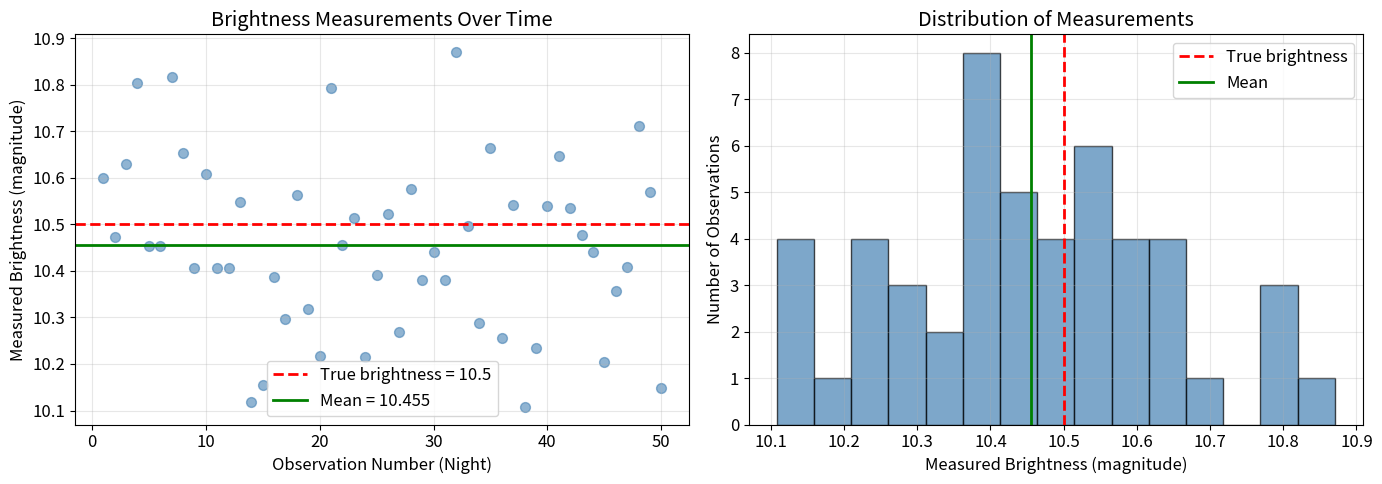
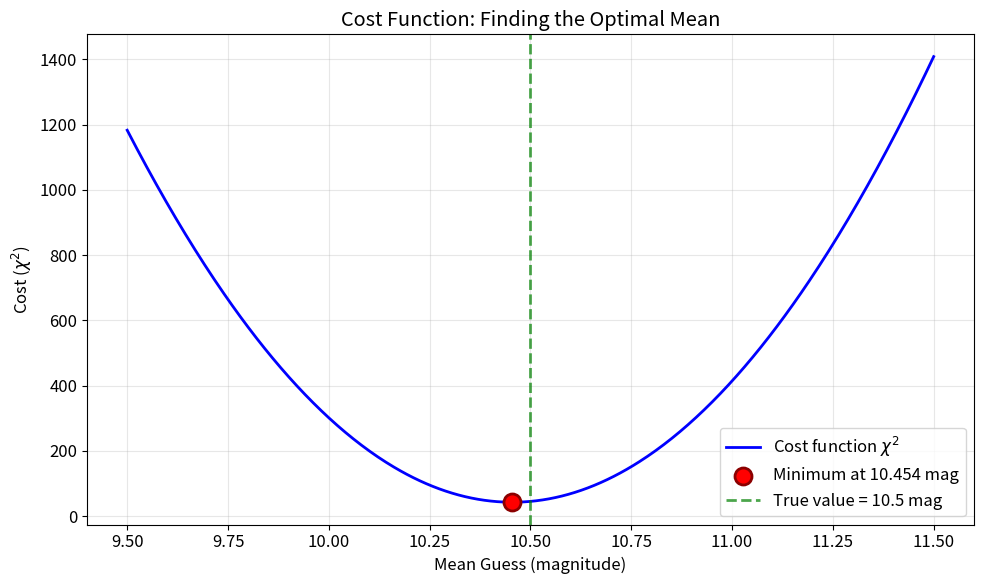
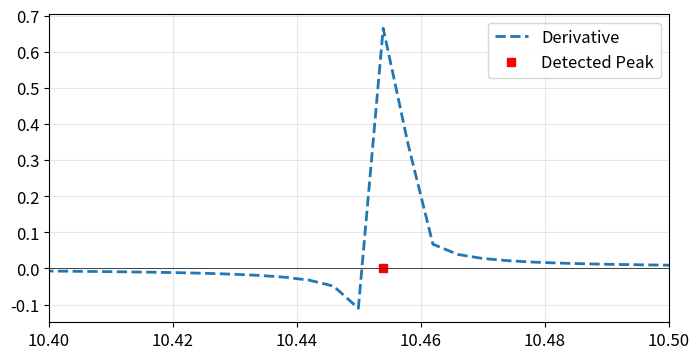
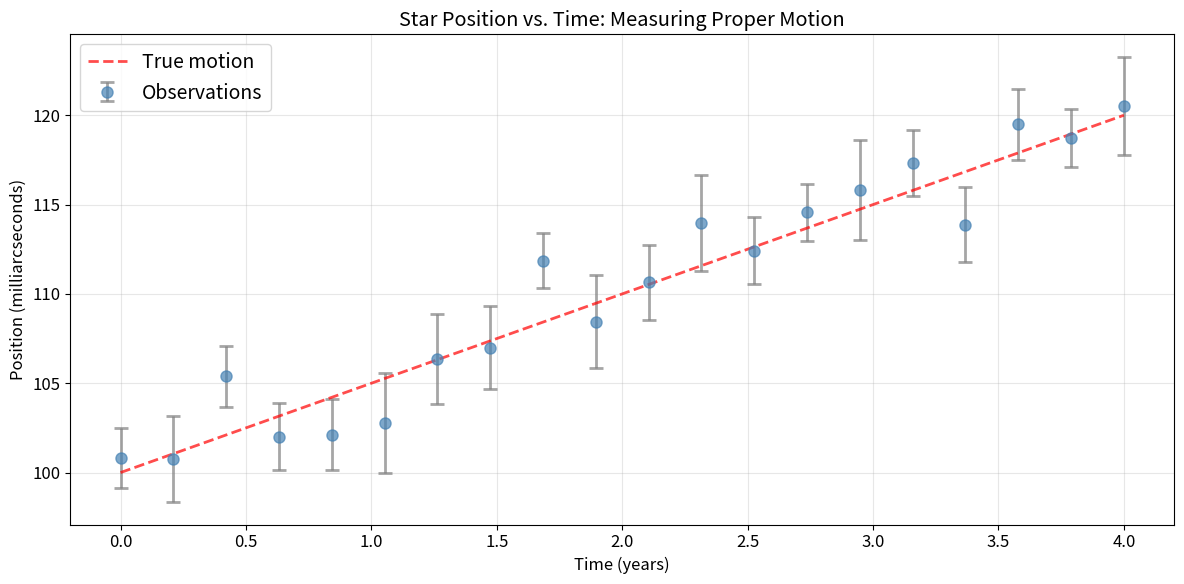
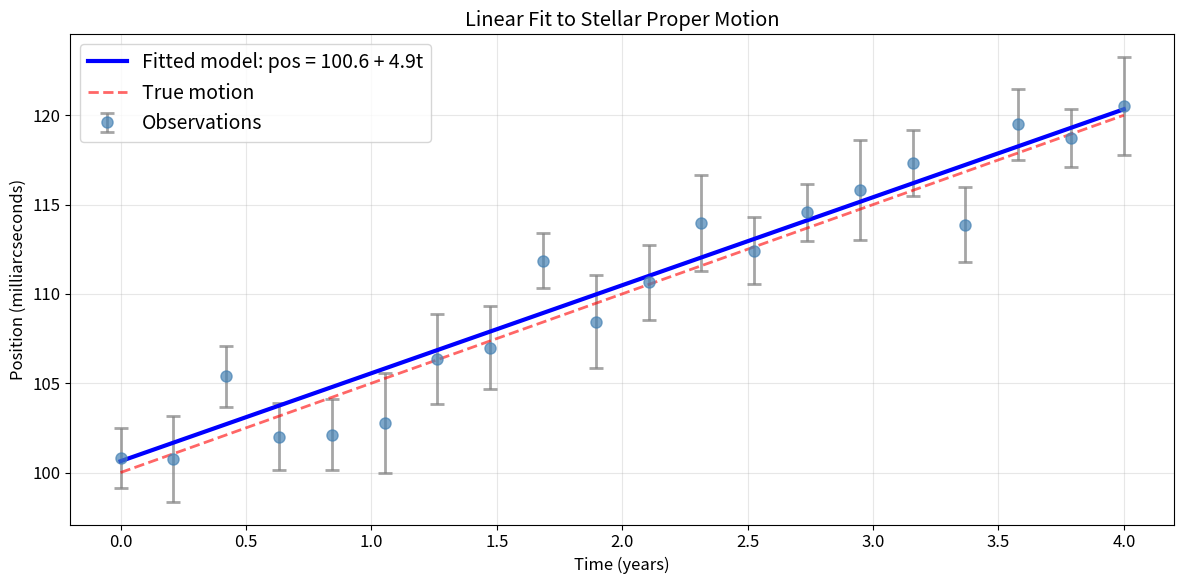
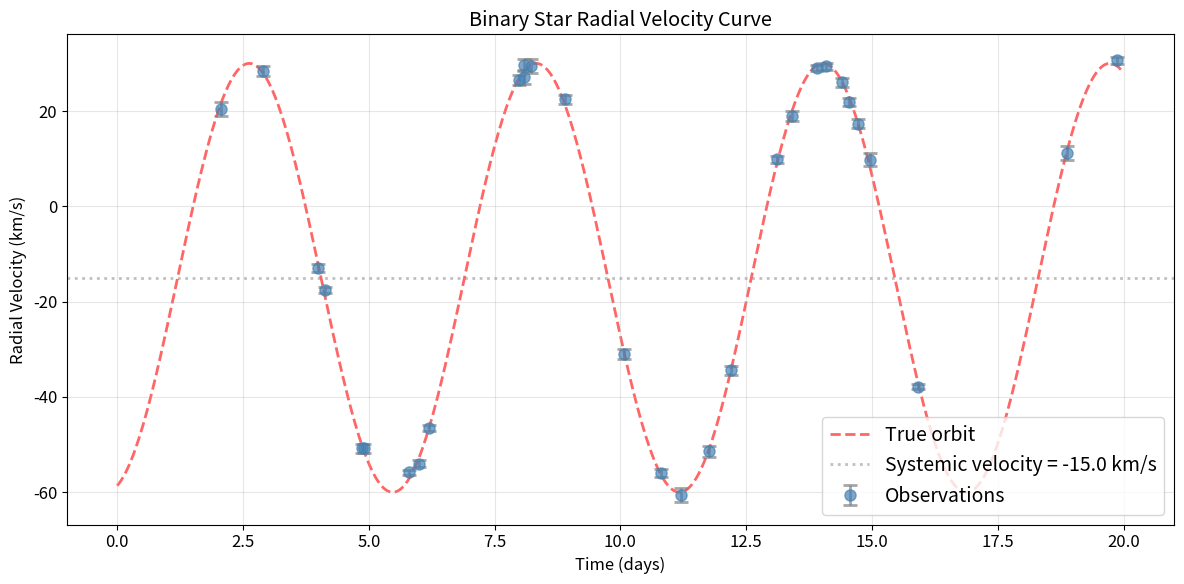
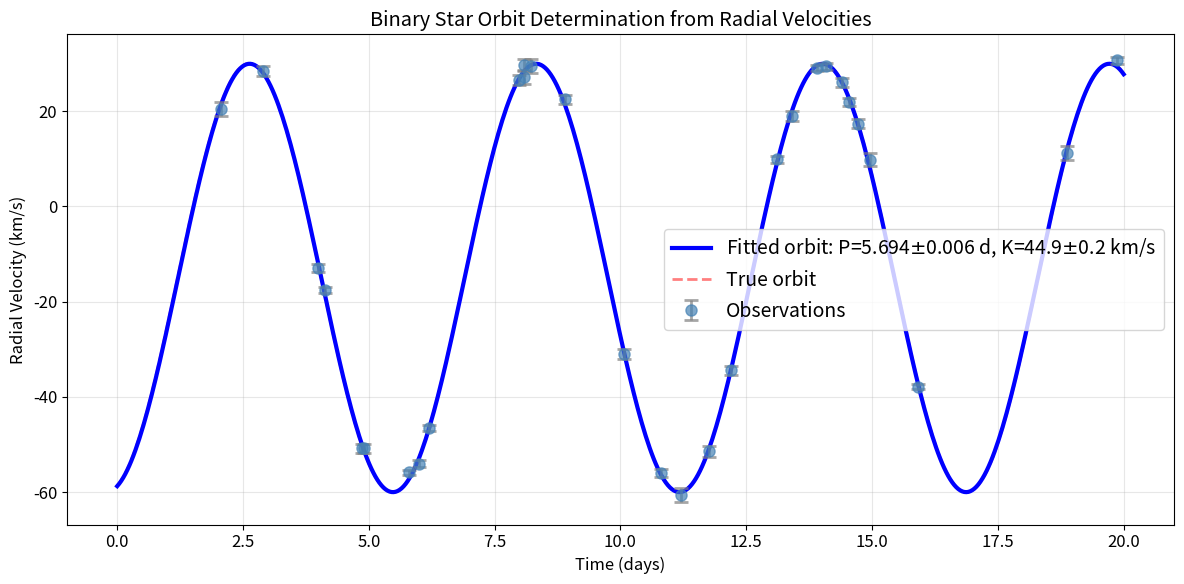

Recreate these plots in Python, in order.
import numpy as np
import matplotlib.pyplot as plt
from scipy import stats, optimize

# Plotting defaults
plt.rcParams['figure.figsize'] = (12, 8)
plt.rcParams['font.size'] = 12
plt.rcParams['lines.linewidth'] = 2
plt.rcParams['axes.grid'] = True
plt.rcParams['grid.alpha'] = 0.3

# Set random seed for reproducibility
np.random.seed(42)

# Define the star's true properties
true_brightness = 10.5  # True magnitude (the value we're trying to find)
n_observations = 50      # Number of nights we observed the star
measurement_error = 0.2  # Typical measurement uncertainty in magnitudes

# Generate noisy observations by adding random noise to the true brightness
noise = np.random.normal(loc=0, scale=measurement_error, size=n_observations)
observations = true_brightness + noise

# Display some sample observations
print(f"True brightness: {true_brightness:.2f} magnitudes")
print(f"Measurement uncertainty: {measurement_error:.2f} magnitudes")
print(f"Number of observations: {n_observations}")
print(f"\nFirst 10 observations:")
for i in range(10):
    print(f"  Night {i+1:2d}: {observations[i]:.3f} mag")

# Create two subplots to visualize the data
fig, (ax1, ax2) = plt.subplots(1, 2, figsize=(14, 5))

# Left plot: measurements vs observation number (time series)
nights = np.arange(1, n_observations + 1)
ax1.scatter(nights, observations, alpha=0.6, s=50, color='steelblue')
ax1.axhline(true_brightness, color='red', linestyle='--', linewidth=2, 
            label=f'True brightness = {true_brightness}')
ax1.axhline(np.mean(observations), color='green', linestyle='-', linewidth=2,
            label=f'Mean = {np.mean(observations):.3f}')
ax1.set_xlabel('Observation Number (Night)')
ax1.set_ylabel('Measured Brightness (magnitude)')
ax1.set_title('Brightness Measurements Over Time')
ax1.legend()
ax1.grid(True, alpha=0.3)

# Right plot: histogram showing the distribution of measurements
ax2.hist(observations, bins=15, edgecolor='black', alpha=0.7, color='steelblue')
ax2.axvline(true_brightness, color='red', linestyle='--', linewidth=2,
            label='True brightness')
ax2.axvline(np.mean(observations), color='green', linestyle='-', linewidth=2,
            label='Mean')
ax2.set_xlabel('Measured Brightness (magnitude)')
ax2.set_ylabel('Number of Observations')
ax2.set_title('Distribution of Measurements')
ax2.legend()
ax2.grid(True, alpha=0.3)

plt.tight_layout()
plt.show()

def cost_function(mean_guess, measurements=observations, measurement_error=measurement_error):
    """
    Calculate chi-squared for an estimate of the mean.
    
    This function quantifies how a guess agrees with all 
    our measurements, properly accounting for measurement uncertainties.
    
    Parameters:
    -----------
    mean_guess : float
        The proposed value
    
    Returns:
    --------
    float
        The chi-squared value (lower is better)
    """
    # Calculate the difference between each observation and our guess
    residuals = measurements - mean_guess
    
    # Calculate chi-squared: sum of squared residuals weighted by uncertainties
    # Dividing by measurement_error gives more weight to precise observations
    # In this example, all errors are equal (0.2 mag), so all observations
    # have equal weight - but we include sigma to show the proper form
    chi_squared = np.sum((residuals / measurement_error)**2)
    
    return chi_squared


# Test the cost function with different brightness guesses
test_guesses = [10.0, 10.3, 10.5, 10.7, 11.0]

print("Testing the cost function with different brightness guesses:")
print("=" * 50)

# The < and > symbols control text alignment in f-string formatting:
# <25 means left-align within 25 characters
# >15 means right-align within 15 characters
print(f"{'Guess (mag)':<20} {'chi^2':>15}")
print("=" * 50)

for guess in test_guesses:
    cost = cost_function(guess, observations, measurement_error)
    print(f"  {guess:5.1f}                    {cost:8.3f}")

print("=" * 50)

# Create a finer grid of possible brightness values
guess_grid = np.linspace(9.5, 11.5, 500)

# Calculate the cost at each point on the grid
costs = np.array([cost_function(g, observations, measurement_error) for g in guess_grid])

# Plot the cost function
plt.figure(figsize=(10, 6))

# Plot cost vs brightness
plt.plot(guess_grid, costs, 'b-', linewidth=2, label=r'Cost function $\chi^2$')

# Mark the minimum we can find from our grid
min_index = np.argmin(costs)
optimal_mean = guess_grid[min_index]
min_cost = costs[min_index]

plt.scatter(optimal_mean, min_cost, color='red', s=150, zorder=5,
           marker='o', edgecolors='darkred', linewidth=2,
           label=f'Minimum at {optimal_mean:.3f} mag')

# Mark the true mean for reference
plt.axvline(true_brightness, color='green', linestyle='--', alpha=0.7, 
           linewidth=2, label=f'True value = {true_brightness} mag')

plt.xlabel('Mean Guess (magnitude)')
plt.ylabel('Cost ($\chi^2$)')
plt.title('Cost Function: Finding the Optimal Mean')
plt.legend()
plt.grid(True, alpha=0.3)
plt.tight_layout()
plt.show()

print(f"\nMinimum cost found at brightness = {optimal_mean:.4f} mag")
print(f"For comparison, mean of observations = {np.mean(observations):.4f} mag")

# Enter your code here

# Calculate the numerical derivative 
dchi2_dx = np.gradient(guess_grid, costs)

# Find where the derivative is approximately zero (Extrema)
peaks = np.where(np.diff(np.sign(dchi2_dx)) < 0)[0]

plt.figure(figsize=(8, 4))
plt.plot(guess_grid, dchi2_dx, '--', label='Derivative') 
plt.plot(optimal_mean, 0., 'rs', label="Detected Peak")
plt.axhline(0, color='black', lw=0.5)
plt.xlim(10.4, 10.5)
plt.legend()
plt.show()

# Import the minimize_scalar function
from scipy.optimize import minimize_scalar

# Use Brent's method to find the minimum (no bounds needed)
result = minimize_scalar(cost_function)

# Display the optimization results
print("Optimization Results (Brent's Method):")
print("=" * 50)
print(f"Success: {result.success}")
print(f"Optimal brightness: {result.x:.6f} mag")
print(f"Minimum cost: {result.fun:.6f}")
print(f"Number of function evaluations: {result.nfev}")
print(f"Number of iterations: {result.nit}")
print("\nFor comparison:")
print(f"Mean of observations: {np.mean(observations):.6f} mag")
print(f"True brightness: {true_brightness:.6f} mag")

# Enter your code here

# True parameters of the moving star
true_position0 = 100.0  # Initial position in milliarcseconds
true_velocity = 5.0      # Velocity in milliarcseconds per year

# Observation times (in years)
n_obs = 20
observation_times = np.linspace(0, 4, n_obs)  # Observe over 4 years

print(f"Observing a star moving across the sky")
print(f"True initial position: {true_position0} milliarcseconds")
print(f"True velocity: {true_velocity} milliarcseconds/year")
print(f"Observation span: {observation_times[-1]} years")
print(f"Number of observations: {n_obs}")

# Calculate the true position at each observation time
true_positions = true_position0 + true_velocity * observation_times

# Generate inhomogeneous measurement errors
# In real astronomy, observation quality varies due to weather, telescope pointing, etc.
# We'll simulate errors ranging from 1.5 to 3.0 milliarcseconds
np.random.seed(43)  # Different seed for errors
position_errors = np.random.uniform(1.5, 3.0, n_obs)

# Add measurement noise according to each observation's uncertainty
noise = np.array([np.random.normal(0, sigma) for sigma in position_errors])
observed_positions = true_positions + noise

# Display some observations with their uncertainties
print("\nSample observations:")
print(f"{'Time (years)':<15} {'Position (mas)':<20} {'Error (mas)':<15} {'True Position (mas)':<20}")
print("=" * 70)
for i in range(5):
    print(f"{observation_times[i]:<15.2f} {observed_positions[i]:<20.2f} {position_errors[i]:<15.2f} {true_positions[i]:<20.2f}")
print("...")

# Plot the observations
plt.figure(figsize=(12, 6))

# Plot observations with error bars (note that error bar sizes vary!)
plt.errorbar(observation_times, observed_positions, yerr=position_errors,
             fmt='o', markersize=8, capsize=5, capthick=2, alpha=0.7,
             color='steelblue', ecolor='gray', label='Observations')

# Plot the true motion for comparison
plt.plot(observation_times, true_positions, 'r--', linewidth=2,
        alpha=0.7, label='True motion')

plt.xlabel('Time (years)')
plt.ylabel('Position (milliarcseconds)')
plt.title('Star Position vs. Time: Measuring Proper Motion')
plt.legend(fontsize=14)
plt.grid(True, alpha=0.3)
plt.tight_layout()
plt.show()

def linear_model(time, position0, velocity):
    """
    Model for linear stellar motion.
    
    This function calculates the predicted position of a star
    at any given time, based on its initial position and velocity.
    
    Parameters:
    -----------
    time : array-like
        Time values in years (this is the independent variable)
    position0 : float
        Initial position in milliarcseconds (parameter to fit)
    velocity : float
        Velocity in milliarcseconds per year (parameter to fit)
    
    Returns:
    --------
    array
        Predicted positions at each time
    """
    return position0 + velocity * time

# Import curve_fit
from scipy.optimize import curve_fit

# Fit the linear model to our observations
# We provide the measurement uncertainties via sigma - this weights the fit!
popt, pcov = curve_fit(
    linear_model,          # The model function
    observation_times,     # Independent variable (x-values)
    observed_positions,    # Dependent variable (y-values)
    sigma=position_errors, # Measurement uncertainties for each observation
    absolute_sigma=True    # Treat sigma as absolute errors (not relative)
)

# Extract the fitted parameters
fitted_position0, fitted_velocity = popt

print("Linear Fit Results:")
print("=" * 50)
print(f"Fitted initial position: {fitted_position0:.3f} mas")
print(f"Fitted velocity: {fitted_velocity:.3f} mas/year")
print("\nTrue values:")
print(f"True initial position: {true_position0:.3f} mas")
print(f"True velocity: {true_velocity:.3f} mas/year")

# Calculate the fitted model line
fitted_positions = linear_model(observation_times, fitted_position0, fitted_velocity)

# Create a smooth curve for plotting
time_smooth = np.linspace(0, 4, 200)
fitted_curve_smooth = linear_model(time_smooth, fitted_position0, fitted_velocity)

# Create the plot
plt.figure(figsize=(12, 6))

# Plot observations with their varying error bars
plt.errorbar(observation_times, observed_positions, yerr=position_errors,
             fmt='o', markersize=8, capsize=5, capthick=2, alpha=0.7,
             color='steelblue', ecolor='gray', label='Observations')

# Plot fitted model
plt.plot(time_smooth, fitted_curve_smooth, 'b-', linewidth=3,
        label=rf'Fitted model: pos = {fitted_position0:.1f} + {fitted_velocity:.1f}t')

# Plot true motion for comparison
true_curve_smooth = linear_model(time_smooth, true_position0, true_velocity)
plt.plot(time_smooth, true_curve_smooth, 'r--', linewidth=2, alpha=0.6,
        label='True motion')

plt.xlabel('Time (years)')
plt.ylabel('Position (milliarcseconds)')
plt.title('Linear Fit to Stellar Proper Motion')
plt.legend(fontsize=14)
plt.grid(True, alpha=0.3)
plt.tight_layout()
plt.show()

# Print the covariance matrix from the previous fit

print("Covariance Matrix:") 
print(pcov)
print("=" * 50)

# Extract parameter uncertainties from the covariance matrix
# np.diag() extracts the diagonal elements (the variances)
# np.sqrt() takes the square root to get standard deviations
parameter_uncertainties = np.sqrt(np.diag(pcov))

# Extract individual uncertainties
position0_error = parameter_uncertainties[0]
velocity_error = parameter_uncertainties[1]

print("Parameter Uncertainties:")
print(f"Initial position: {fitted_position0:.3f} ± {position0_error:.3f} mas")
print(f"Velocity: {fitted_velocity:.3f} ± {velocity_error:.3f} mas/year")

# True orbital parameters of the binary system
true_K = 45.0           # Semi-amplitude in km/s
true_P = 5.7            # Orbital period in days
true_t0 = 1.2           # Reference time in days
true_vsys = -15.0       # Systemic velocity in km/s

print("Binary Star System Parameters:")
print("=" * 50)
print(f"Orbital period: {true_P} days")
print(f"Velocity semi-amplitude: {true_K} km/s")
print(f"Systemic velocity: {true_vsys} km/s")
print(f"Reference time: {true_t0} days")

# Simulate realistic observation times over 20 days
n_obs = 30
observation_times = np.sort(np.random.uniform(0, 20, n_obs))

print(f"\nObservation campaign:")
print(f"  Duration: {observation_times[-1]:.1f} days")
print(f"  Number of observations: {n_obs}")
print(f"  Number of orbital cycles covered: {observation_times[-1]/true_P:.1f}")

def radial_velocity_model(t, K, P, t0, vsys):
    """
    Radial velocity model for a binary star in circular orbit.
    
    Parameters:
    -----------
    t : array-like
        Time values in days (independent variable)
    K : float
        Semi-amplitude in km/s (parameter to fit)
    P : float
        Orbital period in days (parameter to fit)
    t0 : float
        Reference time in days (parameter to fit)
    vsys : float
        Systemic velocity in km/s (parameter to fit)
    
    Returns:
    --------
    array
        Radial velocities at each time in km/s
    """
    # Calculate the orbital phase at each time
    phase = 2 * np.pi * (t - t0) / P
    
    # Calculate radial velocity: systemic velocity + orbital variation
    return vsys + K * np.sin(phase)

# Calculate true radial velocities
true_velocities = radial_velocity_model(observation_times, true_K, true_P, true_t0, true_vsys)

# Generate heterogeneous measurement uncertainties
# Spectroscopy quality varies due to weather, exposure time, stellar brightness, etc.
np.random.seed(45)  # Different seed for velocity errors
velocity_errors = np.random.uniform(0.5, 1.5, n_obs)  # Range of typical RV uncertainties in km/s

# Add measurement noise according to each observation's uncertainty
noise = np.array([np.random.normal(0, sigma) for sigma in velocity_errors])
observed_velocities = true_velocities + noise

print("Sample observations:")
print(f"{'Time (days)':<15} {'Velocity (km/s)':<20} {'Error (km/s)':<15}")
print("=" * 50)
for i in range(5):
    print(f"{observation_times[i]:<15.2f} {observed_velocities[i]:<20.2f} {velocity_errors[i]:<15.3f}")
print("...")
print(f"\nVelocity uncertainties range: {velocity_errors.min():.3f} to {velocity_errors.max():.3f} km/s")

# Create smooth curve for visualization
time_smooth = np.linspace(0, 20, 500)
true_rv_curve = radial_velocity_model(time_smooth, true_K, true_P, true_t0, true_vsys)

# Plot
fig, ax = plt.subplots(figsize=(12, 6))

# Plot observations with varying error bars
ax.errorbar(observation_times, observed_velocities, yerr=velocity_errors,
           fmt='o', markersize=8, capsize=5, capthick=2, alpha=0.7,
           color='steelblue', ecolor='gray', label='Observations', zorder=3)

# Plot true orbit
ax.plot(time_smooth, true_rv_curve, 'r--', linewidth=2, alpha=0.6,
       label='True orbit', zorder=1)

# Mark systemic velocity
ax.axhline(true_vsys, color='gray', linestyle=':', linewidth=2, alpha=0.5,
          label=f'Systemic velocity = {true_vsys} km/s')

ax.set_xlabel('Time (days)')
ax.set_ylabel('Radial Velocity (km/s)')
ax.set_title('Binary Star Radial Velocity Curve')
ax.legend(fontsize=14, loc='lower right')
ax.grid(True, alpha=0.3)
plt.tight_layout()
plt.show()

# Estimate initial parameters from observations
# Systemic velocity: approximately the mean radial velocity
initial_vsys = np.mean(observed_velocities)

# Semi-amplitude: approximately half the peak-to-peak variation
initial_K = (np.max(observed_velocities) - np.min(observed_velocities)) / 2

# Period: harder to estimate by eye, but we can guess a reasonable value
# Looking at the pattern, we see a few complete cycles in 20 days
initial_P = 6.0  # Rough guess

# Reference time: use the first observation time as starting point
initial_t0 = observation_times[0]

initial_params = [initial_K, initial_P, initial_t0, initial_vsys]

print("Initial parameter guesses:")
print("=" * 50)
print(f"Semi-amplitude K: {initial_K:.1f} km/s")
print(f"Period P: {initial_P:.1f} days")
print(f"Reference time t0: {initial_t0:.1f} days")
print(f"Systemic velocity vsys: {initial_vsys:.1f} km/s")

# Fit the radial velocity curve
# We include measurement errors via the sigma parameter
# This weights the observations properly - more precise measurements have more influence
popt2, pcov2 = curve_fit(
    radial_velocity_model,         # The model function
    observation_times,              # Independent variable (time)
    observed_velocities,            # Dependent variable (radial velocity)
    p0=initial_params,             # Initial parameter guesses
    sigma=velocity_errors,          # Measurement uncertainties (heterogeneous!)
    absolute_sigma=True,            # Treat sigma as absolute errors
    maxfev=5000                     # Maximum function evaluations
)

# Extract fitted parameters
fitted_K, fitted_P, fitted_t0, fitted_vsys = popt2

print("Fitted Orbital Parameters:")
print("=" * 50)
print(f"Semi-amplitude K:")
print(f"  Fitted: {fitted_K:.2f} km/s")
print(f"  True:   {true_K:.2f} km/s")
print(f"\nOrbital period P:")
print(f"  Fitted: {fitted_P:.3f} days")
print(f"  True:   {true_P:.3f} days")
print(f"\nReference time t0:")
print(f"  Fitted: {fitted_t0:.3f} days")
print(f"  True:   {true_t0:.3f} days")
print(f"\nSystemic velocity vsys:")
print(f"  Fitted: {fitted_vsys:.2f} km/s")
print(f"  True:   {true_vsys:.2f} km/s")

# Extract parameter uncertainties
param_uncertainties = np.sqrt(np.diag(pcov2))
K_err, P_err, t0_err, vsys_err = param_uncertainties

print("\nParameter Uncertainties:")
print("=" * 50)
print(f"Semi-amplitude K: {fitted_K:.2f} ± {K_err:.2f} km/s")
print(f"Period P: {fitted_P:.3f} ± {P_err:.3f} days")
print(f"Reference time t0: {fitted_t0:.3f} ± {t0_err:.3f} days")
print(f"Systemic velocity vsys: {fitted_vsys:.2f} ± {vsys_err:.2f} km/s")
print("\nThese uncertainties tell us how precisely we've determined each parameter.")

# Calculate fitted curve
fitted_rv_curve = radial_velocity_model(time_smooth, fitted_K, fitted_P, fitted_t0, fitted_vsys)

# Plot
fig, ax = plt.subplots(figsize=(12, 6))

# Plot observations with varying error bars
ax.errorbar(observation_times, observed_velocities, yerr=velocity_errors,
           fmt='o', markersize=8, capsize=5, capthick=2, alpha=0.7,
           color='steelblue', ecolor='gray', label='Observations', zorder=3)

# Plot fitted curve
ax.plot(time_smooth, fitted_rv_curve, 'b-', linewidth=3,
       label=f'Fitted orbit: P={fitted_P:.3f}$\pm${P_err:.3f} d, K={fitted_K:.1f}$\pm${K_err:.1f} km/s',
       zorder=2)

# Plot true curve for comparison
ax.plot(time_smooth, true_rv_curve, 'r--', linewidth=2, alpha=0.5,
       label='True orbit', zorder=1)

ax.set_xlabel('Time (days)')
ax.set_ylabel('Radial Velocity (km/s)')
ax.set_title('Binary Star Orbit Determination from Radial Velocities')
ax.legend(fontsize=14)
ax.grid(True, alpha=0.3)
plt.tight_layout()
plt.show()

# Physical constants
G = 6.67430e-11  # Gravitational constant in m³ kg⁻¹ s⁻²
solar_mass = 1.989e30  # Solar mass in kg

# Convert fitted parameters to SI units
P_seconds = fitted_P * 86400  # Convert days to seconds
K_mps = fitted_K * 1000  # Convert km/s to m/s

# Calculate mass function: f(M) = (P $\times$ K³) / (2π $\times$ G)
mass_function_kg = (P_seconds * K_mps**3) / (2 * np.pi * G)
mass_function_solar = mass_function_kg / solar_mass

print("Mass Function Calculation:")
print("=" * 50)
print(f"From fitted parameters:")
print(f"  Period P = {fitted_P:.3f} days = {P_seconds:.0f} seconds")
print(f"  Semi-amplitude K = {fitted_K:.2f} km/s = {K_mps:.0f} m/s")
print(f"\nMass function:")
print(f"  f(M) = {mass_function_solar:.4f} solar masses")

from scipy.optimize import fsolve

def mass_function_equation(M2, f_M, M1, sin_i):
    """
    Mass function equation to solve for companion mass M2.
    
    This function returns zero when M2 satisfies the mass function equation:
    f(M) = (M2 * sin(i))^3 / (M1 + M2)^2
    
    Parameters:
    -----------
    M2 : float
        Companion mass (in solar masses) - the variable we're solving for
    f_M : float
        Mass function value (in solar masses) from observations
    M1 : float
        Primary star mass (in solar masses) - assumed value
    sin_i : float
        Sine of orbital inclination - assumed value
    
    Returns:
    --------
    float
        Difference between calculated and observed mass function
        (zero when M2 is correct)
    """
    # Left side: mass function from observation
    left_side = f_M * (M1 + M2)**2
    
    # Right side: mass function from masses and inclination
    right_side = (M2 * sin_i)**3
    
    # Return difference (should be zero at the solution)
    return left_side - right_side
    
# Case 1: Edge-on orbit (i = 90°, sin i = 1), Sun-like primary
print("Solving for companion mass using fsolve:")
print("=" * 50)

M1_assumed = 1.0  # Solar masses
sin_i_assumed = 1.0  # Edge-on orbit
initial_guess = 0.8  # Starting guess for M2

M2_solution = fsolve(mass_function_equation, initial_guess, 
                     args=(mass_function_solar, M1_assumed, sin_i_assumed))[0]

print(f"\nCase 1: Edge-on orbit (i = 90°), M₁ = {M1_assumed:.1f} M☉")
print(f"  → M₂ = {M2_solution:.3f} M☉")

# Calculate the numerical derivative 
dchi2_dx = np.gradient(guess_grid, costs)

# Find where the derivative is approximately zero (Extrema)
peaks = np.where(np.diff(np.sign(dchi2_dx)) < 0)[0]

plt.figure(figsize=(8, 4))
plt.plot(guess_grid, dchi2_dx, '--', label='Derivative') 
plt.plot(optimal_mean, 0., 'rs', label="Detected Peak")
plt.axhline(0, color='black', lw=0.5)
plt.xlim(10.4, 10.5)
plt.legend()
plt.show()

# Pick a test range
test_range = (8, 13)

# Use Brent's method to find the minimum (no bounds needed)
result = minimize_scalar(cost_function, bracket=test_range)

# Display the optimization results
print("Optimization Results (Brent's Method):")
print("=" * 50)
print(f"Success: {result.success}")
print(f"Optimal brightness: {result.x:.6f} mag")
print(f"Minimum cost: {result.fun:.6f}")
print(f"Number of function evaluations: {result.nfev}")
print(f"Number of iterations: {result.nit}")
print("\nFor comparison:")
print(f"Mean of observations: {np.mean(observations):.6f} mag")
print(f"True brightness: {true_brightness:.6f} mag")

# The values quoted above are:
# Initial position: 100.635 ± 0.845 mas
# Velocity: 4.925 ± 0.361 mas/year

# Compare them to the square root of the diagonal
print(np.sqrt(np.diag(pcov)))

# Case 2: Inclined orbit (i = 60°), Sun-like primary
sin_i_60 = np.sin(np.radians(60))
initial_guess = 0.8

M2_solution_60 = fsolve(mass_function_equation, initial_guess,
                        args=(mass_function_solar, M1_assumed, sin_i_60))[0]

print(f"\nCase 2: Inclined orbit (i = 60°), M₁ = {M1_assumed:.1f} M☉")
print(f"  → M₂ = {M2_solution_60:.3f} M☉")
print(f"  (sin(60°) = {sin_i_60:.3f} means we see only 87% of orbital velocity)")
